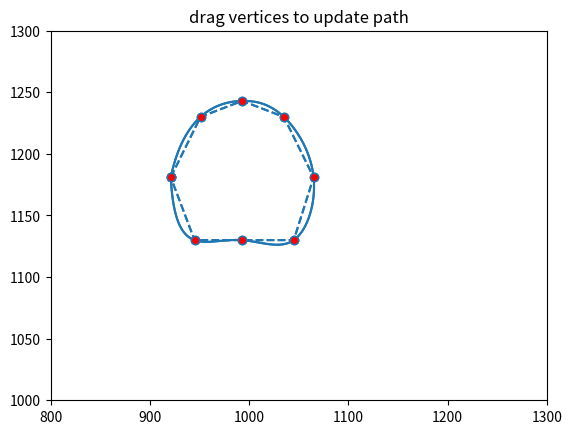

Python code for this plot:
#!/usr/bin/env python3
# -*- coding: utf-8 -*-
"""
Created on Tue May 10 16:16:59 2022

@author: jrouss
"""
"""
===========
Path Editor
===========

Sharing events across GUIs.

This example demonstrates a cross-GUI application using Matplotlib event
handling to interact with and modify objects on the canvas.
"""

import numpy as np
from  scipy.interpolate import interp1d
from matplotlib.backend_bases import MouseButton
from matplotlib.lines import Line2D
from matplotlib.path import Path
from matplotlib.patches import PathPatch
import matplotlib.pyplot as plt

def interpolate(x, y):
    x, y = x, y
    i = np.arange(len(x))

    interp_i = np.linspace(0, i.max(), 100 * i.max())

    xi = interp1d(i, x, kind='cubic')(interp_i)
    yi = interp1d(i, y, kind='cubic')(interp_i)

    return xi,yi

def dist(x, y):
    """
    Return the distance between two points.
    """
    d = x - y
    return np.sqrt(np.dot(d, d))

def dist_point_to_segment(p, s0, s1):
    """
    Get the distance of a point to a segment.
      *p*, *s0*, *s1* are *xy* sequences
    This algorithm from
    http://geomalgorithms.com/a02-_lines.html
    """
    v = s1 - s0
    w = p - s0
    c1 = np.dot(w, v)
    if c1 <= 0:
        return dist(p, s0)
    c2 = np.dot(v, v)
    if c2 <= c1:
        return dist(p, s1)
    b = c1 / c2
    pb = s0 + b * v
    return dist(p, pb)



class PathInteractor:
    """
    An path editor.

    Press 't' to toggle vertex markers on and off.  When vertex markers are on,
    they can be dragged with the mouse.
    """

    showverts = True
    epsilon = 5  # max pixel distance to count as a vertex hit

    def __init__(self, spline, verts):

        self.ax = spline.axes###pathpatch.axes
        canvas = self.ax.figure.canvas
        self.verts = verts
        self.spline = spline
        self.spline.set_animated(True)

        x, y = zip(*self.verts)

        self.line, = ax.plot(x, y, marker='o', ls = '--',
                             markerfacecolor='r', animated=True)

        self._ind = None  # the active vertex

        canvas.mpl_connect('draw_event', self.on_draw)
        canvas.mpl_connect('button_press_event', self.on_button_press)
        canvas.mpl_connect('key_press_event', self.on_key_press)
        canvas.mpl_connect('button_release_event', self.on_button_release)
        canvas.mpl_connect('motion_notify_event', self.on_mouse_move)
        self.canvas = canvas

    def get_ind_under_point(self, event):
        """
        Return the index of the point closest to the event position or *None*
        if no point is within ``self.epsilon`` to the event position.
        """
        # display coords
        #xy = verts #np.asarray(self.pathpatch.get_path().vertices)
        xyt = self.spline.get_transform().transform(self.verts)
        xt, yt = xyt[:, 0], xyt[:, 1]
        d = np.sqrt((xt - event.x)**2 + (yt - event.y)**2)
        ind = d.argmin()

        if d[ind] >= self.epsilon:
            ind = None

        return ind

    def on_draw(self, event):
        """Callback for draws."""
        self.background = self.canvas.copy_from_bbox(self.ax.bbox)
        self.ax.draw_artist(self.spline)
        self.ax.draw_artist(self.line)
        self.canvas.blit(self.ax.bbox)

    def on_button_press(self, event):
        """Callback for mouse button presses."""
        if (event.inaxes is None
                or event.button != MouseButton.LEFT
                or not self.showverts):
            return
        self._ind = self.get_ind_under_point(event)

    def on_button_release(self, event):
        """Callback for mouse button releases."""
        if (event.button != MouseButton.LEFT
                or not self.showverts):
            return
        self._ind = None

    def on_key_press(self, event):
        """Callback for key presses."""
        if not event.inaxes:
            return
        if event.key == 't':
            self.showverts = not self.showverts
            self.line.set_visible(self.showverts)
            if not self.showverts:
                self._ind = None
        elif event.key == 'i':
            xys = self.spline.get_transform().transform(verts)
            p = event.x, event.y
            for i in range(len(xys) - 1):
                s0 = xys[i]
                s1 = xys[i + 1]
                d = dist_point_to_segment(p, s0, s1)
                if d <= self.epsilon:
                    self.verts.insert(i+1, (event.xdata, event.ydata))
                    self.line.set_data(zip(*self.verts))
                    x, y = interpolate(*zip(*self.verts))
                    self.spline.set_data(x, y)

        self.canvas.draw()

    def on_mouse_move(self, event):
        """Callback for mouse movements."""
        if (self._ind is None
                or event.inaxes is None
                or event.button != MouseButton.LEFT
                or not self.showverts):
            return

        #vertices = verts

        self.verts[self._ind] = event.xdata, event.ydata
        self.line.set_data(zip(*self.verts))
        x, y = interpolate(*zip(*self.verts))
        self.spline.set_data(x, y)
        self.canvas.restore_region(self.background)
        self.ax.draw_artist(self.spline)
        self.ax.draw_artist(self.line)
        self.canvas.blit(self.ax.bbox)



fig, ax = plt.subplots()

verts = [
    (921, 1181),
    (951, 1230),
    (993, 1243),
    (1035, 1230),
    (1065, 1181),
    (1045, 1130),
    (993, 1130),
    (945, 1130),
    (921, 1181)
]

x, y = interpolate(*zip(*verts))
spline = Line2D(x,y)
ax.add_line(spline)

interactor = PathInteractor(spline, verts)
ax.set_title('drag vertices to update path')
ax.set_xlim(800, 1300)
ax.set_ylim(1000, 1300)

plt.show()